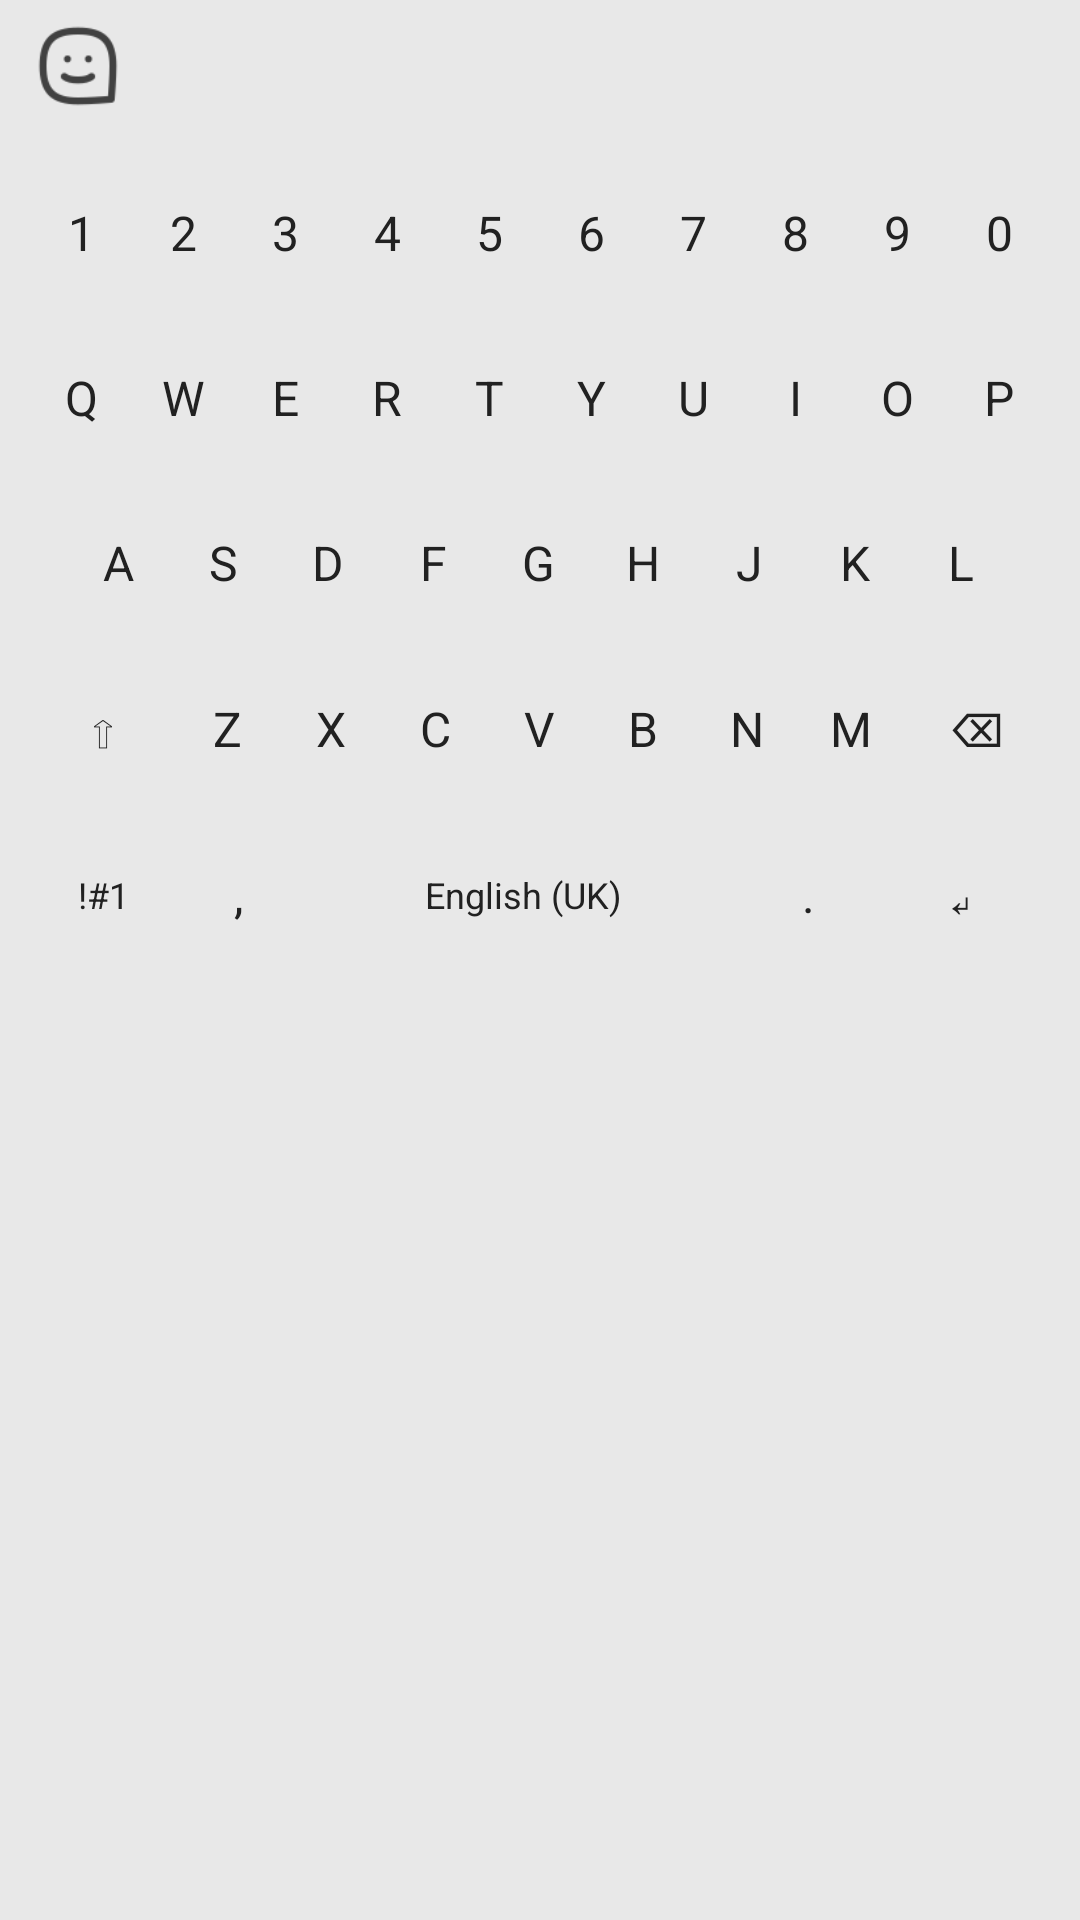

Reconstruct the res/layout file that produces this screen, plus the resources it refers to.
<!-- AndroidManifest.xml: application theme Theme.Stickify -->
<!-- res/layout/keyboard_sticker_view.xml -->
<?xml version="1.0" encoding="utf-8"?>
<LinearLayout xmlns:android="http://schemas.android.com/apk/res/android"
    xmlns:tools="http://schemas.android.com/tools"
    xmlns:app="http://schemas.android.com/apk/res-auto"
    android:layout_width="match_parent"
    android:layout_height="wrap_content"
    android:background="@color/text_border_50"
    android:orientation="vertical"
    android:paddingHorizontal="8dp">

    
    <LinearLayout
        android:layout_width="match_parent"
        android:layout_height="44dp"
        android:background="@android:color/transparent"
        android:gravity="center_vertical"
        android:elevation="2dp">

        <ImageView
            android:id="@+id/btnToggleStickerPanel"
            android:layout_width="36dp"
            android:layout_height="36dp"
            android:background="@android:color/transparent"
            android:contentDescription="@string/app_name"
            android:padding="4dp"
            android:src="@drawable/ic_sticker_in_keyboard"
            app:tint="@color/text_border_200" />

        
        <androidx.cardview.widget.CardView
            android:id="@+id/cardRecentToolbarSticker"
            android:layout_width="36dp"
            android:layout_height="36dp"
            android:layout_marginStart="8dp"
            android:visibility="visible"
            app:cardBackgroundColor="@android:color/transparent"
            app:cardCornerRadius="8dp"
            app:cardElevation="0dp">

            <ImageView
                android:id="@+id/ivRecentToolbarSticker"
                android:layout_width="match_parent"
                android:layout_height="match_parent"
                android:contentDescription="@string/app_name"
                android:scaleType="centerCrop" />

        </androidx.cardview.widget.CardView>

    </LinearLayout>

    
    <ViewAnimator
        android:id="@+id/viewAnimator"
        android:layout_width="match_parent"
        android:layout_height="280dp"
        android:layout_marginTop="4dp"
        android:measureAllChildren="false">

        
        <include
            layout="@layout/keyboard_qwerty"
            android:layout_width="match_parent"
            android:layout_height="match_parent" />

        
        <androidx.recyclerview.widget.RecyclerView
            android:id="@+id/rvStickerGrid2Col"
            android:layout_width="match_parent"
            android:layout_height="match_parent"
            android:background="@android:color/transparent"
            android:padding="8dp"
            android:scrollbars="none"
            tools:listitem="@layout/item_keyboard_sticker_grid" />

    </ViewAnimator>

</LinearLayout>
<!-- res/layout/keyboard_qwerty.xml (included above) -->
<?xml version="1.0" encoding="utf-8"?>
<LinearLayout xmlns:android="http://schemas.android.com/apk/res/android"
    android:layout_width="match_parent"
    android:layout_height="match_parent"
    android:orientation="vertical"
    android:padding="2dp">

    
    <LinearLayout
        android:layout_width="match_parent"
        android:layout_height="0dp"
        android:layout_weight="1"
        android:orientation="horizontal">
        <Button style="@style/KeyButtonStyle" android:id="@+id/key_1" android:text="1" />
        <Button style="@style/KeyButtonStyle" android:id="@+id/key_2" android:text="2" />
        <Button style="@style/KeyButtonStyle" android:id="@+id/key_3" android:text="3" />
        <Button style="@style/KeyButtonStyle" android:id="@+id/key_4" android:text="4" />
        <Button style="@style/KeyButtonStyle" android:id="@+id/key_5" android:text="5" />
        <Button style="@style/KeyButtonStyle" android:id="@+id/key_6" android:text="6" />
        <Button style="@style/KeyButtonStyle" android:id="@+id/key_7" android:text="7" />
        <Button style="@style/KeyButtonStyle" android:id="@+id/key_8" android:text="8" />
        <Button style="@style/KeyButtonStyle" android:id="@+id/key_9" android:text="9" />
        <Button style="@style/KeyButtonStyle" android:id="@+id/key_0" android:text="0" />
    </LinearLayout>

    
    <LinearLayout
        android:layout_width="match_parent"
        android:layout_height="0dp"
        android:layout_weight="1"
        android:orientation="horizontal">
        <Button style="@style/KeyButtonStyle" android:id="@+id/key_q" android:text="q" />
        <Button style="@style/KeyButtonStyle" android:id="@+id/key_w" android:text="w" />
        <Button style="@style/KeyButtonStyle" android:id="@+id/key_e" android:text="e" />
        <Button style="@style/KeyButtonStyle" android:id="@+id/key_r" android:text="r" />
        <Button style="@style/KeyButtonStyle" android:id="@+id/key_t" android:text="t" />
        <Button style="@style/KeyButtonStyle" android:id="@+id/key_y" android:text="y" />
        <Button style="@style/KeyButtonStyle" android:id="@+id/key_u" android:text="u" />
        <Button style="@style/KeyButtonStyle" android:id="@+id/key_i" android:text="i" />
        <Button style="@style/KeyButtonStyle" android:id="@+id/key_o" android:text="o" />
        <Button style="@style/KeyButtonStyle" android:id="@+id/key_p" android:text="p" />
    </LinearLayout>

    
    <LinearLayout
        android:layout_width="match_parent"
        android:layout_height="0dp"
        android:layout_weight="1"
        android:orientation="horizontal"
        android:paddingHorizontal="12dp">
        <Button style="@style/KeyButtonStyle" android:id="@+id/key_a" android:text="a" />
        <Button style="@style/KeyButtonStyle" android:id="@+id/key_s" android:text="s" />
        <Button style="@style/KeyButtonStyle" android:id="@+id/key_d" android:text="d" />
        <Button style="@style/KeyButtonStyle" android:id="@+id/key_f" android:text="f" />
        <Button style="@style/KeyButtonStyle" android:id="@+id/key_g" android:text="g" />
        <Button style="@style/KeyButtonStyle" android:id="@+id/key_h" android:text="h" />
        <Button style="@style/KeyButtonStyle" android:id="@+id/key_j" android:text="j" />
        <Button style="@style/KeyButtonStyle" android:id="@+id/key_k" android:text="k" />
        <Button style="@style/KeyButtonStyle" android:id="@+id/key_l" android:text="l" />
    </LinearLayout>

    
    <LinearLayout
        android:layout_width="match_parent"
        android:layout_height="0dp"
        android:layout_weight="1"
        android:orientation="horizontal">
        <Button style="@style/KeyButtonStyle" android:id="@+id/key_shift" android:layout_weight="1.5" android:text="⇧" />
        <Button style="@style/KeyButtonStyle" android:id="@+id/key_z" android:text="z" />
        <Button style="@style/KeyButtonStyle" android:id="@+id/key_x" android:text="x" />
        <Button style="@style/KeyButtonStyle" android:id="@+id/key_c" android:text="c" />
        <Button style="@style/KeyButtonStyle" android:id="@+id/key_v" android:text="v" />
        <Button style="@style/KeyButtonStyle" android:id="@+id/key_b" android:text="b" />
        <Button style="@style/KeyButtonStyle" android:id="@+id/key_n" android:text="n" />
        <Button style="@style/KeyButtonStyle" android:id="@+id/key_m" android:text="m" />
        <Button style="@style/KeyButtonStyle" android:id="@+id/key_delete" android:layout_weight="1.5" android:text="⌫" />
    </LinearLayout>

    
    <LinearLayout
        android:layout_width="match_parent"
        android:layout_height="0dp"
        android:layout_weight="1"
        android:orientation="horizontal">
        <Button style="@style/KeyButtonStyle" android:id="@+id/key_symbols" android:layout_weight="1.2" android:text="!#1" android:textSize="12sp" />
        <Button style="@style/KeyButtonStyle" android:id="@+id/key_comma" android:text="," />
        <Button style="@style/KeyButtonStyle" android:id="@+id/key_space" android:layout_weight="4" android:text="English (UK)" android:textAllCaps="false" android:textSize="12sp" />
        <Button style="@style/KeyButtonStyle" android:id="@+id/key_period" android:text="." />
        <Button style="@style/KeyButtonStyle" android:id="@+id/key_enter" android:layout_weight="1.5" android:text="↵" />
    </LinearLayout>

</LinearLayout>
<!-- res/layout/item_keyboard_sticker_grid.xml (included above) -->
<?xml version="1.0" encoding="utf-8"?>
<androidx.cardview.widget.CardView
    xmlns:android="http://schemas.android.com/apk/res/android"
    xmlns:app="http://schemas.android.com/apk/res-auto"
    xmlns:tools="http://schemas.android.com/tools"
    android:layout_width="match_parent"
    android:layout_height="120dp"
    android:layout_margin="6dp"
    app:cardBackgroundColor="@android:color/transparent"
    app:cardElevation="0dp">

    <ImageView
        android:id="@+id/ivGridStickerThumb"
        android:layout_width="match_parent"
        android:layout_height="match_parent"
        android:layout_gravity="center"
        android:contentDescription="@string/app_name"
        android:padding="12dp"
        android:scaleType="fitCenter"
        tools:src="@drawable/ic_sticker_cat" />

</androidx.cardview.widget.CardView>
<!-- resources referenced by this layout -->
<resources>
  <color name="text_border_200">#414141</color>
  <color name="text_border_50">#E8E8E8</color>
  <!-- drawable ic_sticker_cat: jpg bitmap (drawable, 465490 bytes) -->
  <!-- drawable ic_sticker_in_keyboard: png bitmap (drawable, 1737 bytes) -->
  <string name="app_name">Stickify</string>
  <style name="KeyButtonStyle">
          <item name="android:layout_width">0dp</item>
          <item name="android:layout_height">match_parent</item>
          <item name="android:layout_weight">1</item>
          <item name="android:layout_margin">3dp</item>
          <item name="android:background">@drawable/bg_keyboard_key</item>
          <item name="android:textColor">#212121</item>
          <item name="android:textSize">16sp</item>
          <item name="android:textStyle">normal</item>
          <item name="android:textAllCaps">true</item>
          <item name="android:stateListAnimator">@null</item>
      </style>
  <style name="Theme.Stickify" parent="Base.Theme.Stickify" />
  <style name="Base.Theme.Stickify" parent="Theme.Material3.DayNight.NoActionBar">
          
          <item name="android:statusBarColor">@color/white</item>
          <item name="android:windowLightStatusBar">true</item>
          <item name="colorPrimary">@color/white</item>
          <item name="fontFamily">@font/inter_medium</item>
          <item name="android:textSize">12sp</item>
          <item name="android:windowBackground">@android:color/white</item>
      </style>
  <color name="white">#FFFFFFFF</color>
</resources>
